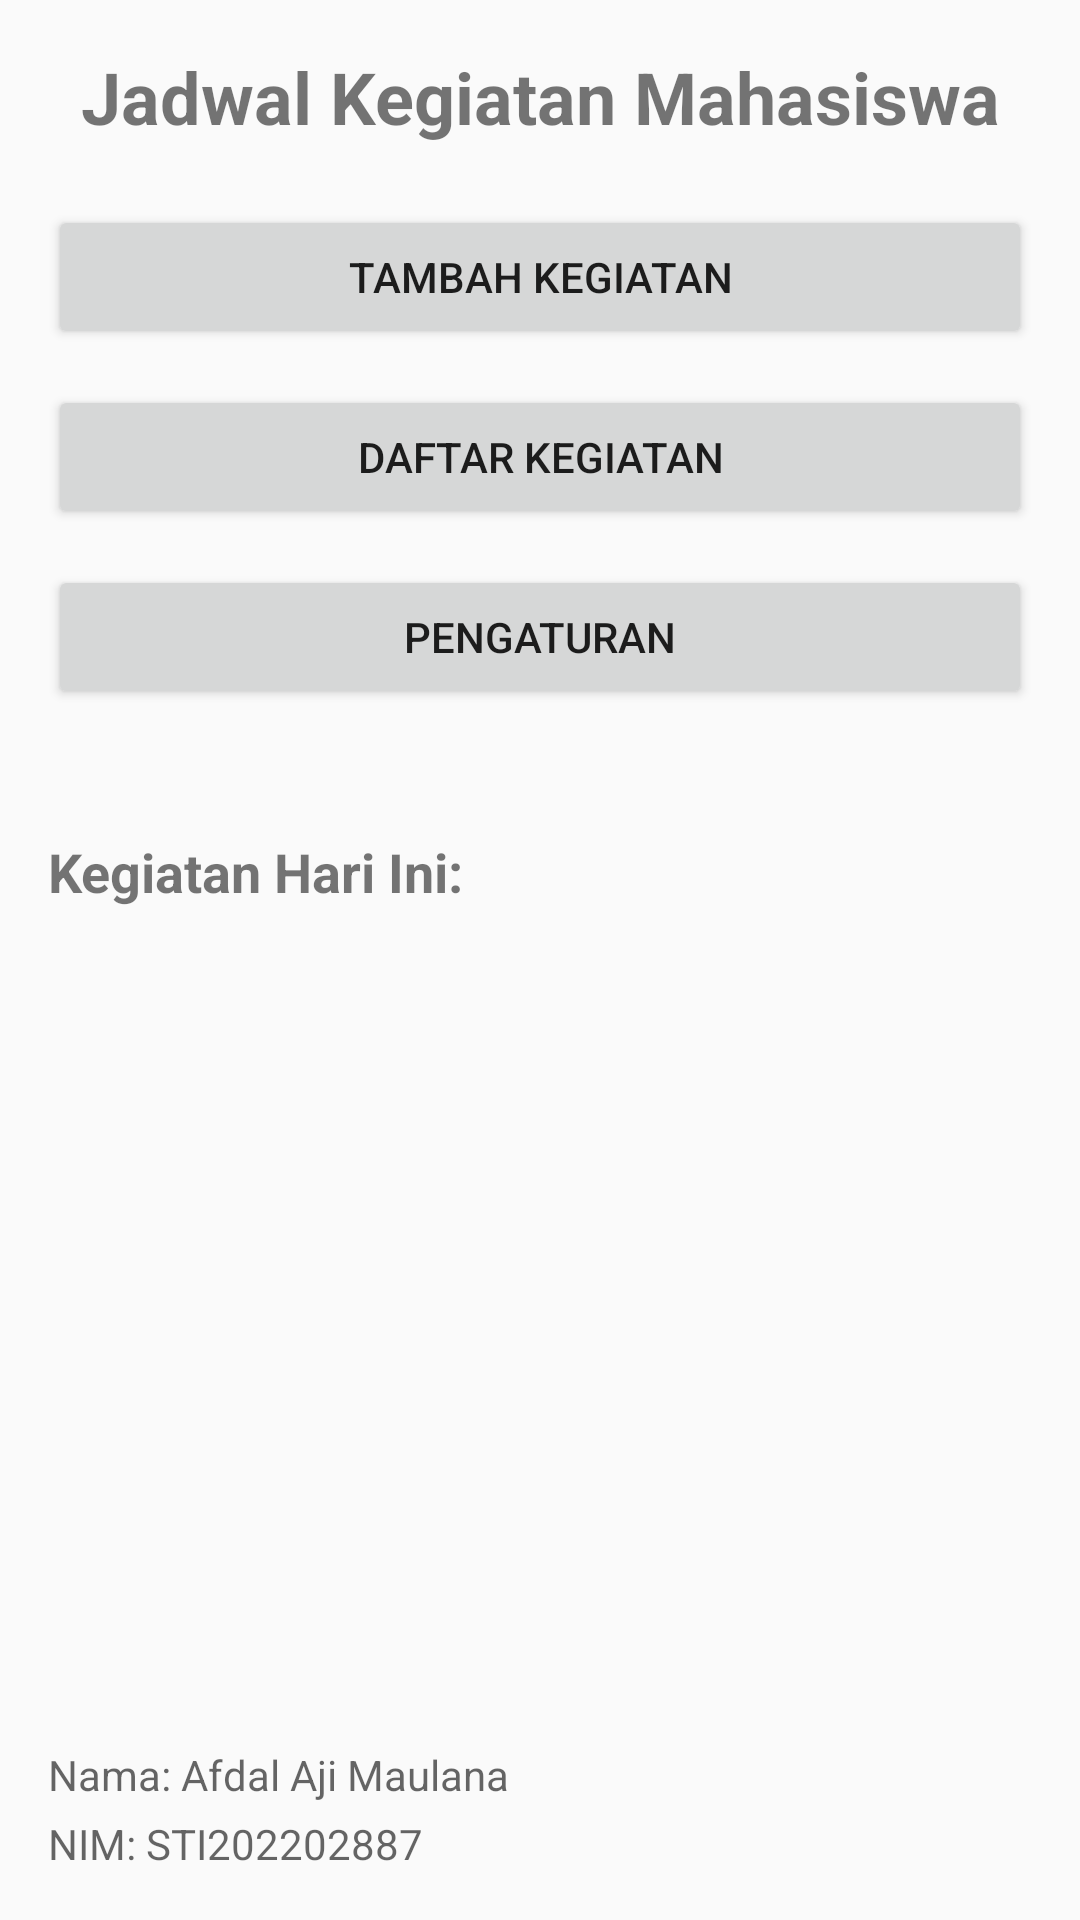

Write the Android layout XML for this screen, with the resource values it uses.
<!-- AndroidManifest.xml: application theme Theme.AppCompat.Light.DarkActionBar -->
<!-- res/layout/activity_main.xml -->
<?xml version="1.0" encoding="utf-8"?>
<LinearLayout xmlns:android="http://schemas.android.com/apk/res/android"
    android:layout_width="match_parent"
    android:layout_height="match_parent"
    android:orientation="vertical"
    android:padding="16dp">

    <TextView
        android:layout_width="match_parent"
        android:layout_height="wrap_content"
        android:text="Jadwal Kegiatan Mahasiswa"
        android:textSize="24sp"
        android:textStyle="bold"
        android:gravity="center"
        android:layout_marginBottom="20dp"/>

    <LinearLayout
        android:layout_width="match_parent"
        android:layout_height="wrap_content"
        android:orientation="vertical"
        android:gravity="center">

        <Button
            android:id="@+id/btnTambahKegiatan"
            android:layout_width="match_parent"
            android:layout_height="wrap_content"
            android:text="Tambah Kegiatan"
            android:layout_marginBottom="12dp"/>

        <Button
            android:id="@+id/btnDaftarKegiatan"
            android:layout_width="match_parent"
            android:layout_height="wrap_content"
            android:text="Daftar Kegiatan"
            android:layout_marginBottom="12dp"/>

        <Button
            android:id="@+id/btnSettings"
            android:layout_width="match_parent"
            android:layout_height="wrap_content"
            android:text="Pengaturan"
            android:layout_marginBottom="12dp"/>
    </LinearLayout>

    <TextView
        android:layout_width="match_parent"
        android:layout_height="wrap_content"
        android:text="Kegiatan Hari Ini:"
        android:textSize="18sp"
        android:textStyle="bold"
        android:layout_marginTop="30dp"
        android:layout_marginBottom="10dp"/>

    <androidx.recyclerview.widget.RecyclerView
        android:id="@+id/recyclerViewHariIni"
        android:layout_width="match_parent"
        android:layout_height="0dp"
        android:layout_weight="1"/>
    <TextView
        android:id="@+id/tv_nama"
        android:layout_width="wrap_content"
        android:layout_height="wrap_content"
        android:layout_marginBottom="4dp"
        android:text="Nama: Afdal Aji Maulana"
        android:textColor="?android:attr/textColorSecondary" />

    <TextView
        android:id="@+id/tv_nim"
        android:layout_width="wrap_content"
        android:layout_height="wrap_content"
        android:text="NIM: STI202202887"
        android:textColor="?android:attr/textColorSecondary" />

</LinearLayout>
<!-- resources referenced by this layout -->
<resources>

</resources>
